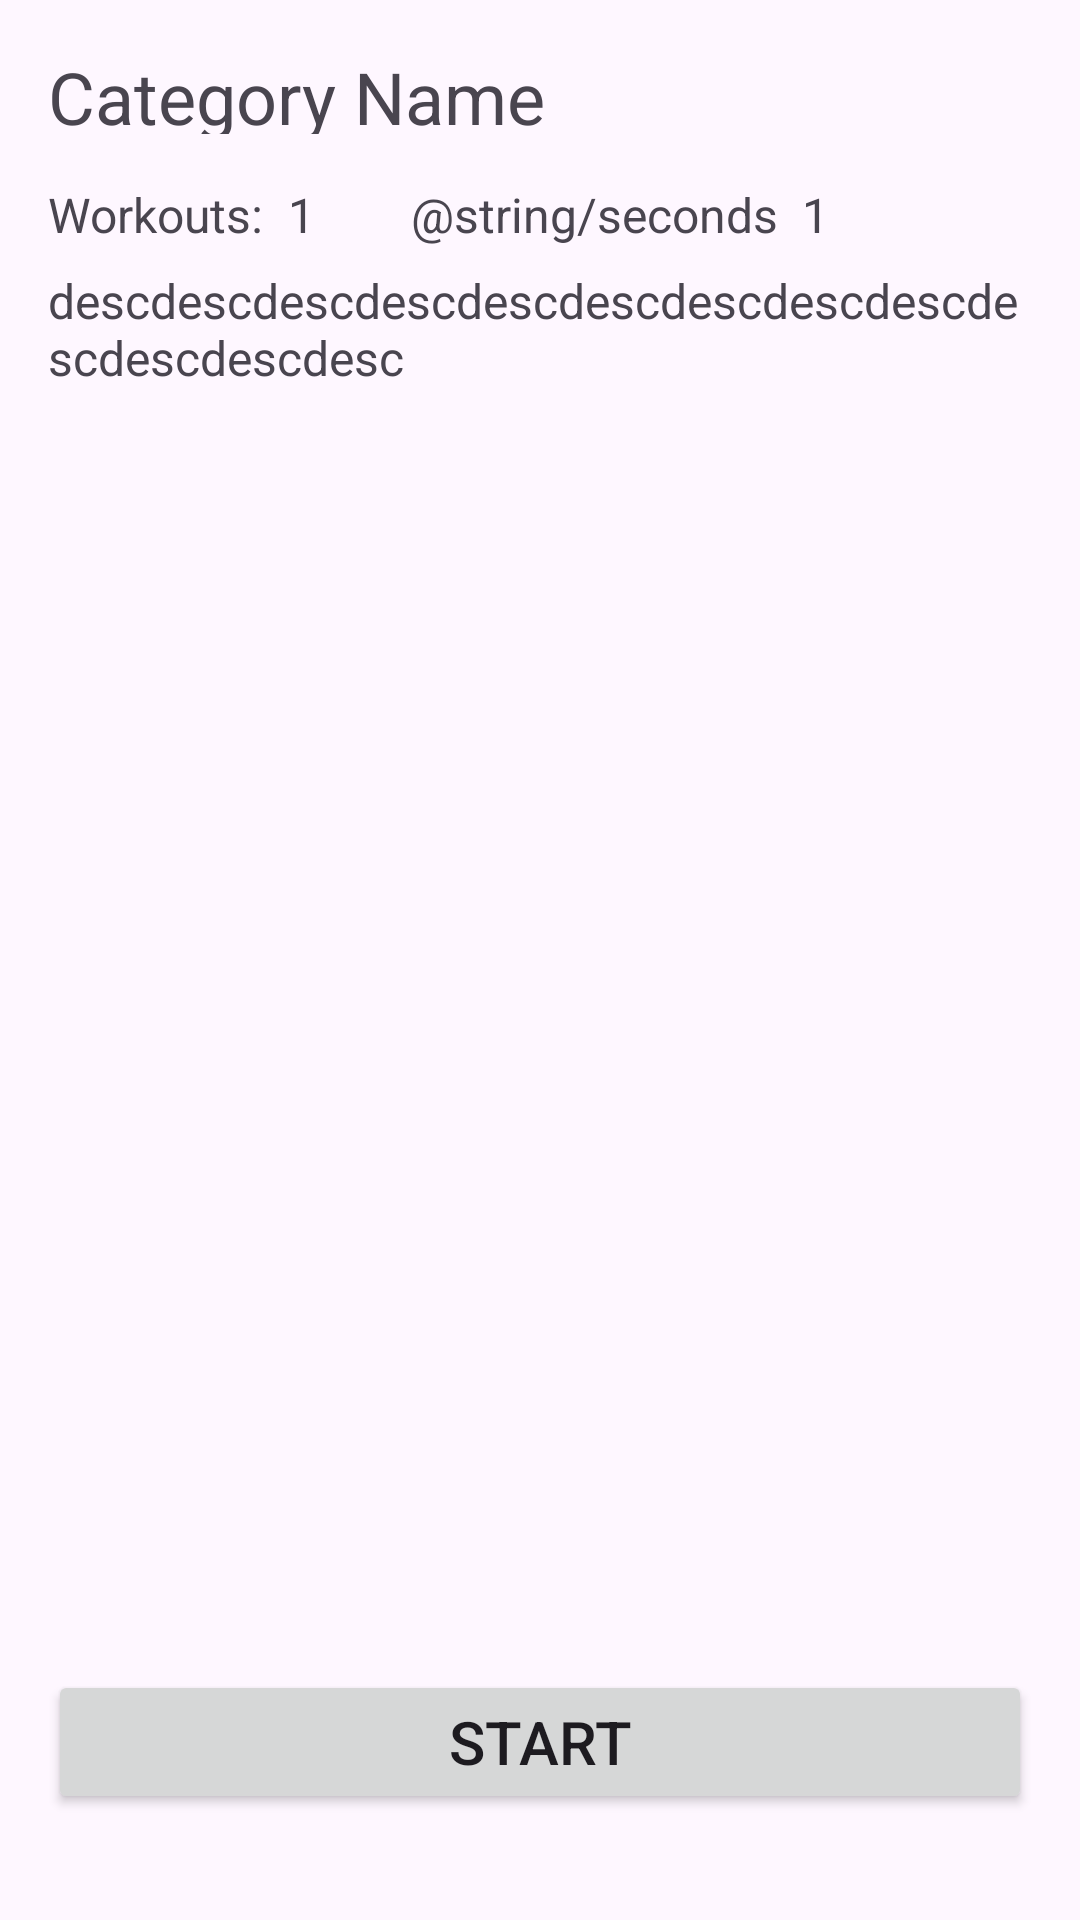

The Android layout XML behind this screen, and the referenced resources:
<!-- AndroidManifest.xml: application theme Theme.HomeFitness -->
<!-- res/layout/list_exercise_layout.xml -->
<?xml version="1.0" encoding="utf-8"?>
<LinearLayout xmlns:android="http://schemas.android.com/apk/res/android"
    xmlns:app="http://schemas.android.com/apk/res-auto"
    xmlns:tools="http://schemas.android.com/tools"
    android:layout_width="match_parent"
    android:layout_height="match_parent"
    android:padding="@dimen/_16dp"
    tools:context=".activities.ListExerciseActivity"
    android:orientation="vertical">
    <TextView
        android:id="@+id/txtCategoryName"
        android:layout_width="match_parent"
        android:layout_height="0dp"
        android:text="@string/category_name"
        android:textSize="@dimen/fs_24"
        android:gravity="center_vertical"
        android:layout_marginBottom="@dimen/_16dp"
        android:layout_weight="0.5"/>
    <LinearLayout
        android:layout_width="match_parent"
        android:layout_height="0dp"
        android:layout_weight="0.5"
        android:orientation="horizontal">
        <TextView
            android:layout_width="wrap_content"
            android:layout_height="wrap_content"
            android:text="@string/workouts"
            android:textSize="@dimen/_16dp"></TextView>
        <TextView
            android:id="@+id/txtWorkouts"
            android:layout_width="wrap_content"
            android:layout_height="wrap_content"
            android:text="1"
            android:textSize="@dimen/_16dp"
            android:layout_marginStart="@dimen/_8dp"></TextView>
        <TextView
            android:layout_width="wrap_content"
            android:layout_height="wrap_content"
            android:text="@string/seconds"
            android:textSize="@dimen/_16dp"
            android:layout_marginStart="@dimen/_32dp"></TextView>
        <TextView
            android:id="@+id/txtMinutes"
            android:layout_width="wrap_content"
            android:layout_height="wrap_content"
            android:text="1"
            android:textSize="@dimen/_16dp"
            android:layout_marginStart="@dimen/_8dp"></TextView>
    </LinearLayout>
    <TextView
        android:layout_width="match_parent"
        android:layout_height="0dp"
        android:layout_weight="1"
        android:text="@string/desc"
        android:textSize="@dimen/_16dp"></TextView>
    <ListView
        android:id="@+id/lvExercise"
        android:layout_width="match_parent"
        android:layout_height="0dp"
        android:layout_weight="6.5"
        android:layout_marginBottom="@dimen/_16dp"/>
    <LinearLayout
        android:layout_width="match_parent"
        android:layout_height="0dp"
        android:layout_weight="1.5"
        android:orientation="horizontal"
        android:gravity="center">
        <Button
            android:id="@+id/btnStart"
            android:layout_width="match_parent"
            android:layout_height="wrap_content"
            android:textSize="@dimen/fs_20"
            android:text="@string/start"
            />


    </LinearLayout>
</LinearLayout>
<!-- resources referenced by this layout -->
<resources>
  <dimen name="_16dp">16dp</dimen>
  <dimen name="_32dp">32dp</dimen>
  <dimen name="_8dp">8dp</dimen>
  <dimen name="fs_20">20sp</dimen>
  <dimen name="fs_24">24sp</dimen>
  <string name="category_name">Category Name</string>
  <string name="desc">descdescdescdescdescdescdescdescdescdescdescdescdesc</string>
  <string name="start">Start</string>
  <string name="workouts">Workouts:</string>
  <style name="Theme.HomeFitness" parent="Base.Theme.HomeFitness" />
  <style name="Base.Theme.HomeFitness" parent="Theme.Material3.DayNight">
          
          
      </style>
</resources>
